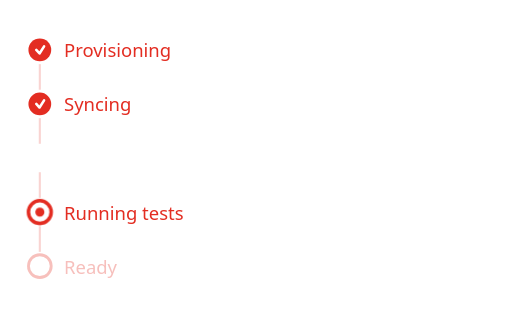
t = 0.00 s
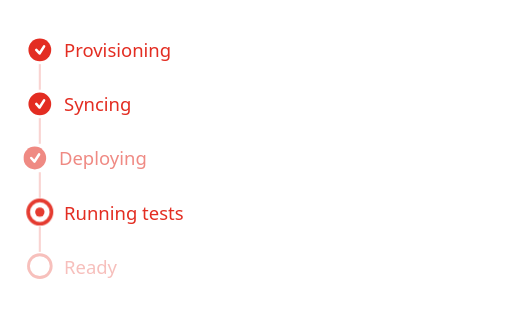
t = 0.18 s
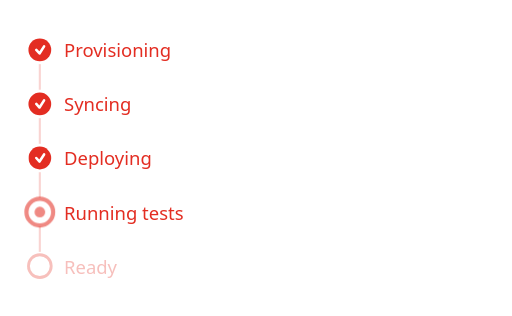
t = 0.53 s
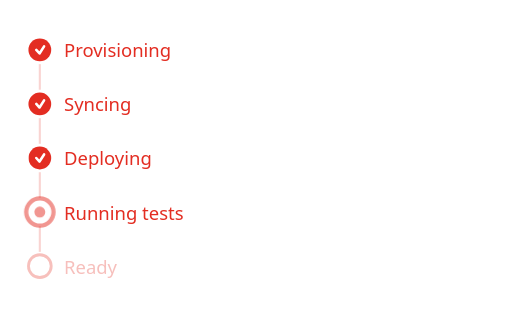
t = 0.70 s
t = 0.88 s: frame unchanged from t = 0.53 s, image omitted
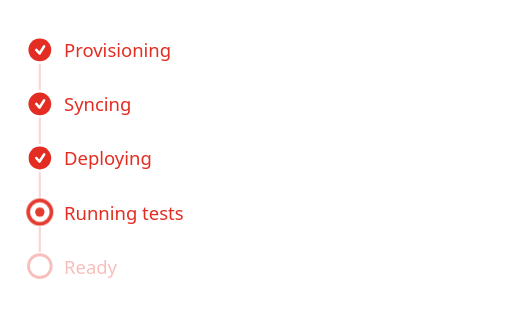
t = 1.23 s

The animated SVG that drew these frames (rendered in a browser with its animation timeline set to each time). Animation: 2 CSS @keyframes rules; one cycle of 1.40 s, repeats indefinitely.

<svg xmlns="http://www.w3.org/2000/svg" width="360" height="222" viewBox="0 0 360 222" role="img" aria-label="Progress checklist: 3 of 5 steps complete">
  <title>Progress</title>
  <style>
    .cur-ring, .cur-dot {
      transform-box: fill-box;
      transform-origin: center;
      animation: digg-pulse 1.4s ease-in-out infinite;
    }
    @keyframes digg-pulse {
      0%, 100% { opacity: 1;    transform: scale(1); }
      50%       { opacity: 0.5; transform: scale(1.2); }
    }
    .new-done {
      animation: digg-slide-in 0.45s ease-out both;
    }
    @keyframes digg-slide-in {
      from { transform: translateX(-8px); opacity: 0; }
      to   { transform: translateX(0);   opacity: 1; }
    }
    @media (prefers-reduced-motion: reduce) {
      .cur-ring, .cur-dot { animation: none; }
      .new-done           { animation: none; }
    }
  </style>
  <line x1="28" y1="45.0" x2="28" y2="63.0" stroke="#E32D22" stroke-width="1.5" opacity="0.2"/>
  <line x1="28" y1="83.0" x2="28" y2="101.0" stroke="#E32D22" stroke-width="1.5" opacity="0.2"/>
  <line x1="28" y1="121.0" x2="28" y2="139.0" stroke="#E32D22" stroke-width="1.5" opacity="0.2"/>
  <line x1="28" y1="159.0" x2="28" y2="177.0" stroke="#E32D22" stroke-width="1.5" opacity="0.2"/>
  <g><circle cx="28" cy="35" r="8" fill="#E32D22"/><path d="M 25.5 35.0 L 27.8 37.5 L 31.0 32.5" stroke="white" stroke-width="1.8" stroke-linecap="round" stroke-linejoin="round" fill="none"/><text x="45" y="35" font-family="'Segoe UI', system-ui, -apple-system, sans-serif" font-size="13" fill="#E32D22" dominant-baseline="central">Provisioning</text></g>
  <g><circle cx="28" cy="73" r="8" fill="#E32D22"/><path d="M 25.5 73.0 L 27.8 75.5 L 31.0 70.5" stroke="white" stroke-width="1.8" stroke-linecap="round" stroke-linejoin="round" fill="none"/><text x="45" y="73" font-family="'Segoe UI', system-ui, -apple-system, sans-serif" font-size="13" fill="#E32D22" dominant-baseline="central">Syncing</text></g>
  <g class="new-done"><circle cx="28" cy="111" r="8" fill="#E32D22"/><path d="M 25.5 111.0 L 27.8 113.5 L 31.0 108.5" stroke="white" stroke-width="1.8" stroke-linecap="round" stroke-linejoin="round" fill="none"/><text x="45" y="111" font-family="'Segoe UI', system-ui, -apple-system, sans-serif" font-size="13" fill="#E32D22" dominant-baseline="central">Deploying</text></g>
  <g><circle cx="28" cy="149" r="8" fill="none" stroke="#E32D22" stroke-width="2.5" class="cur-ring"/><circle cx="28" cy="149" r="3.2" fill="#E32D22" class="cur-dot"/><text x="45" y="149" font-family="'Segoe UI', system-ui, -apple-system, sans-serif" font-size="13" fill="#E32D22" dominant-baseline="central">Running tests</text></g>
  <g><circle cx="28" cy="187" r="8" fill="none" stroke="#E32D22" stroke-width="2" opacity="0.3"/><text x="45" y="187" font-family="'Segoe UI', system-ui, -apple-system, sans-serif" font-size="13" fill="#E32D22" opacity="0.3" dominant-baseline="central">Ready</text></g>
</svg>
